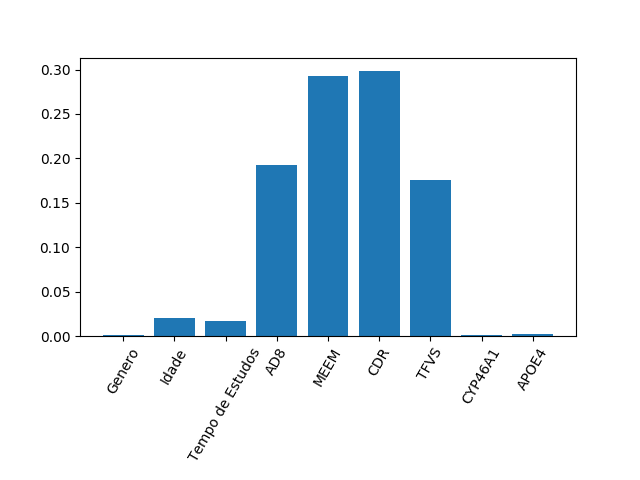

The file beside this chart, header and first rows:
0.0014307277872239292, 0.020204595070125217, 0.016434071159618126, 0.19218355788654407, 0.29231348173341976, 0.29857192446283076, 0.17595972637975332, 0.0011562923260404103, 0.001745623194444391
6.505213034913027e-19, 1.0408340855860843e-17, 6.938893903907228e-18, 0.0, 1.1102230246251565e-16, 5.551115123125783e-17, 2.7755575615628914e-17, 0.0, 2.168404344971009e-19
